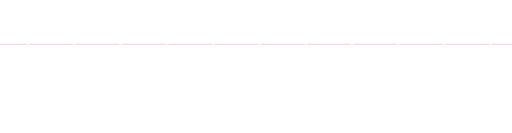
t = 0.00 s
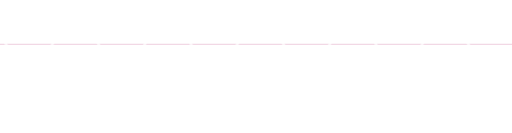
t = 0.17 s
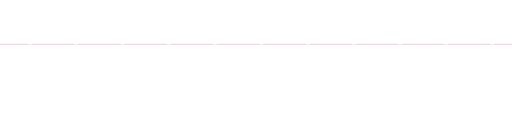
t = 0.33 s
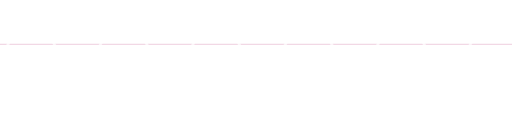
t = 0.50 s

The animated SVG that drew these frames (rendered in a browser with its animation timeline set to each time). Animation: 2 CSS @keyframes rules; one cycle of 0.67 s, repeats indefinitely.

<svg
  xmlns="http://www.w3.org/2000/svg"
  xmlns:xlink="http://www.w3.org/1999/xlink"
  version="1.1"
  width="1085.3"
  height="188"
  x="0"
  y="0"
  viewbox="0 0 1085.3 282"
  preserveAspectRatio="none"
  id="svg2"
  >
  <style>
    @keyframes wave {
      to { transform: translateX(-188px);}
    }
    @-webkit-keyframes wave {
      to { transform: translateX(-188px);}
    }
    #wave {
      -webkit-animation: wave .667s linear infinite;
      animation: wave .667s linear infinite;
    }
  </style>
  <path
    id="line"
    fill="none" opacity="0.25" stroke="#c69" stroke-width="3"
    d="M -38,94 l 1862,0" />
  <path
    id="wave"
    fill="none" stroke="#ffffff" stroke-width="6" stroke-opacity=".75"
    d="
    M  -38,94 C  -23,58    -6,38    11,38
    M   60,94 C   45,58    28,38    11,38
    M   60,94 C   75,130   92,150  109,150
    M  158,94 C  143,130  126,150  109,150
    M  158,94 C  173,58   190,38   207,38
    M  256,94 C  241,58   224,38   207,38
    M  256,94 C  271,130  288,150  305,150
    M  354,94 C  339,130  322,150  305,150
    M  354,94 C  369,58   386,38   403,38
    M  452,94 C  437,58   420,38   403,38
    M  452,94 C  467,130  484,150  501,150
    M  550,94 C  535,130  518,150  501,150
    M  550,94 C  565,58   582,38   599,38
    M  648,94 C  633,58   616,38   599,38
    M  648,94 C  663,130  680,150  697,150
    M  746,94 C  731,130  714,150  697,150
    M  746,94 C  761,58   778,38   795,38
    M  844,94 C  829,58   812,38   795,38
    M  844,94 C  859,130  876,150  893,150
    M  942,94 C  927,130  910,150  893,150
    M  942,94 C  957,58   974,38   991,38
    M 1040,94 C 1025,58  1008,38   991,38
    M 1040,94 C 1055,130 1072,150 1089,150
    M 1138,94 C 1123,130 1106,150 1089,150
    M 1138,94 C 1153,58  1170,38  1187,38
    M 1236,94 C 1221,58  1204,38  1187,38
    M 1236,94 C 1251,130 1268,150 1285,150
    M 1334,94 C 1319,130 1302,150 1285,150
    M 1334,94 C 1349,58  1366,38  1383,38
    M 1432,94 C 1417,58  1400,38  1383,38
    M 1432,94 C 1447,130 1464,150 1481,150
    M 1530,94 C 1515,130 1498,150 1481,150
    M 1530,94 C 1545,58  1562,38  1579,38
    M 1628,94 C 1613,58  1596,38  1579,38
    M 1628,94 C 1643,130 1660,150 1677,150
    M 1726,94 C 1711,130 1694,150 1677,150
    M 1726,94 C 1741,58  1758,38  1775,38
    M 1824,94 C 1809,58  1792,38  1775,38
    " />
</svg>
